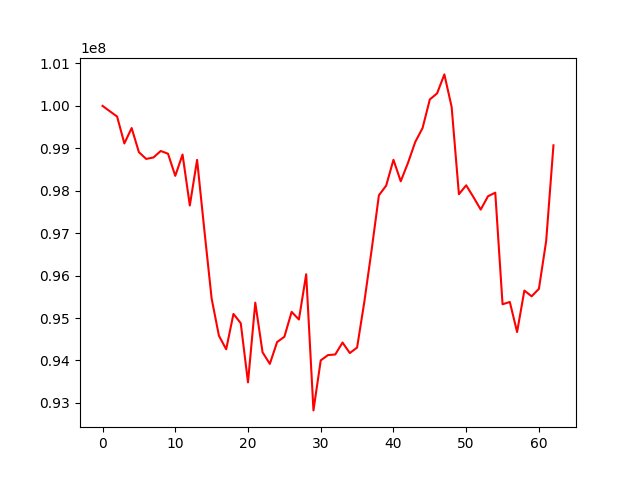

The data file committed next to this chart (first rows):
, 0
0, 100000000
1, 99873460
2, 99748788
3, 99114733
4, 99478215
5, 98909040
6, 98749920
7, 98784196
8, 98936903
9, 98873006
10, 98350888
11, 98853390
12, 97653645
13, 98728059
14, 97070073
15, 95458574
16, 94584931
17, 94263898
18, 95096936
19, 94879765
20, 93484908
21, 95362363
22, 94193264
23, 93919950
24, 94433887
25, 94558779
26, 95145362
27, 94965438
28, 96032490
29, 92823657
30, 94002069
31, 94127018
32, 94141576
33, 94423064
34, 94175175
35, 94305107
36, 95387490
37, 96608194
38, 97892911
39, 98121414
40, 98729692
41, 98222688
42, 98657644
43, 99150391
44, 99476738
45, 100151467
46, 100294448
47, 100741822
48, 99975568
49, 97917853
50, 98128283
51, 97849453
52, 97555881
53, 97870758
54, 97954497
55, 95324872
56, 95379019
57, 94670161
58, 95647937
59, 95512236
... 3 more rows
